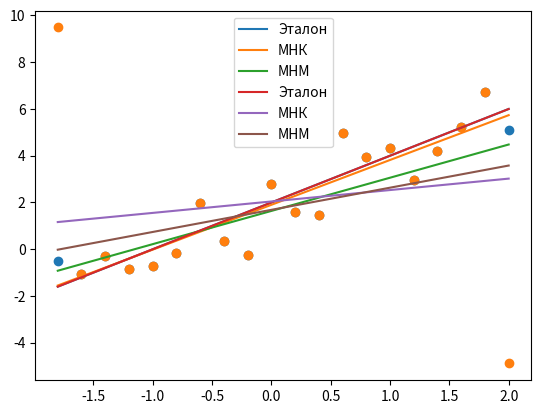

Write Python code to recreate this figure.
import numpy as np
import matplotlib.pyplot as plt


def mnk(x, y):
    betta1 = (np.mean(x * y) - np.mean(x) * np.mean(y)) / (np.mean(x * x) - np.mean(x) ** 2)
    betta0 = np.mean(y) - np.mean(x) * betta1
    return betta0, betta1


def mnm(x, y):
    r_Q = np.mean(np.sign(x - np.median(x)) * np.sign(y - np.median(y)))
    betta1_R = r_Q * (np.percentile(y, 75) - np.percentile(y, 25)) / (np.percentile(x, 75) - np.percentile(x, 25))
    betta0_R = np.median(y) - betta1_R * np.median(x)
    return betta0_R, betta1_R


def distance(y1, y2):
    sum = 0
    for i in range(len(y1)):
        sum += ((y1[i] - y2[i]) * (y1[i] - y2[i]))
    return sum

def plot(x, y):
    plt.scatter(x, y, marker='o')
    plt.plot(x, 2 + 2 * x, label='Эталон')

    coef = mnk(x, y)
    dist = distance(coef[1] * x + coef[0], 2 + 2 * x)
    print("МНК" + "\nbetta0: " + str(coef[0]) + ", betta1: " + str(coef[1]))
    print("distance: " + str(dist))
    plt.plot(x, coef[1] * x + coef[0], label='МНК')

    coef = mnm(x, y)
    dist = distance(coef[1] * x + coef[0], 2 + 2 * x)
    print("МНМ" + "\nbetta0_R: " + str(coef[0]) + ", betta1_R: " + str(coef[1]))
    print("distance: " + str(dist))
    plt.plot(x, coef[1] * x + coef[0], label='МНМ')
    plt.legend()
    plt.show()
    print("\n")


eps = np.random.normal(0, 1, size=20)
x = np.linspace(-1.8, 2, 20)
y = 2 + 2 * x + eps
print("Без возмущений")
plot(x, y)

print("С возмущениями")
y[0] += 10
y[-1] -= 10
plot(x, y)
